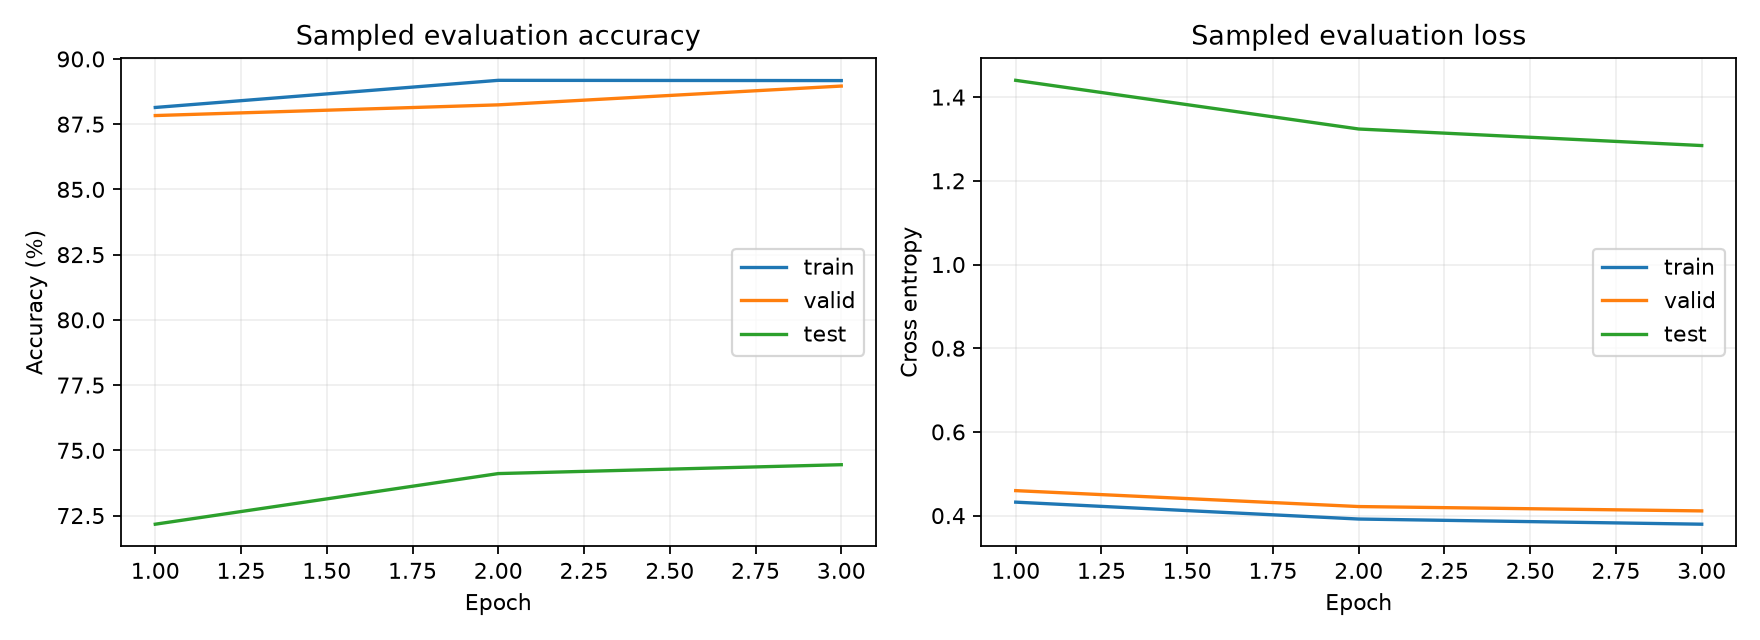

The table this chart was drawn from, first rows:
epoch, optimization_loss, train_loss, train_acc, train_evaluated_nodes, valid_loss, valid_acc, valid_evaluated_nodes, test_loss, test_acc, test_evaluated_nodes, train_time_s, gpu_peak_allocated_mb, gpu_peak_reserved_mb, cpu_rss_mb_snapshot, train_target_nodes
1, 0.6064, 0.4322, 0.8814, 10000, 0.4597, 0.8783, 10000, 1.44, 0.7217, 10000, 105.9, nan, nan, 7460, 196615
2, 0.4743, 0.3918, 0.8918, 10000, 0.4217, 0.8824, 10000, 1.324, 0.7411, 10000, 104.4, nan, nan, 7430, 196615
3, 0.4593, 0.3795, 0.8917, 10000, 0.4113, 0.8896, 10000, 1.284, 0.7445, 10000, 106.2, nan, nan, 5222, 196615
